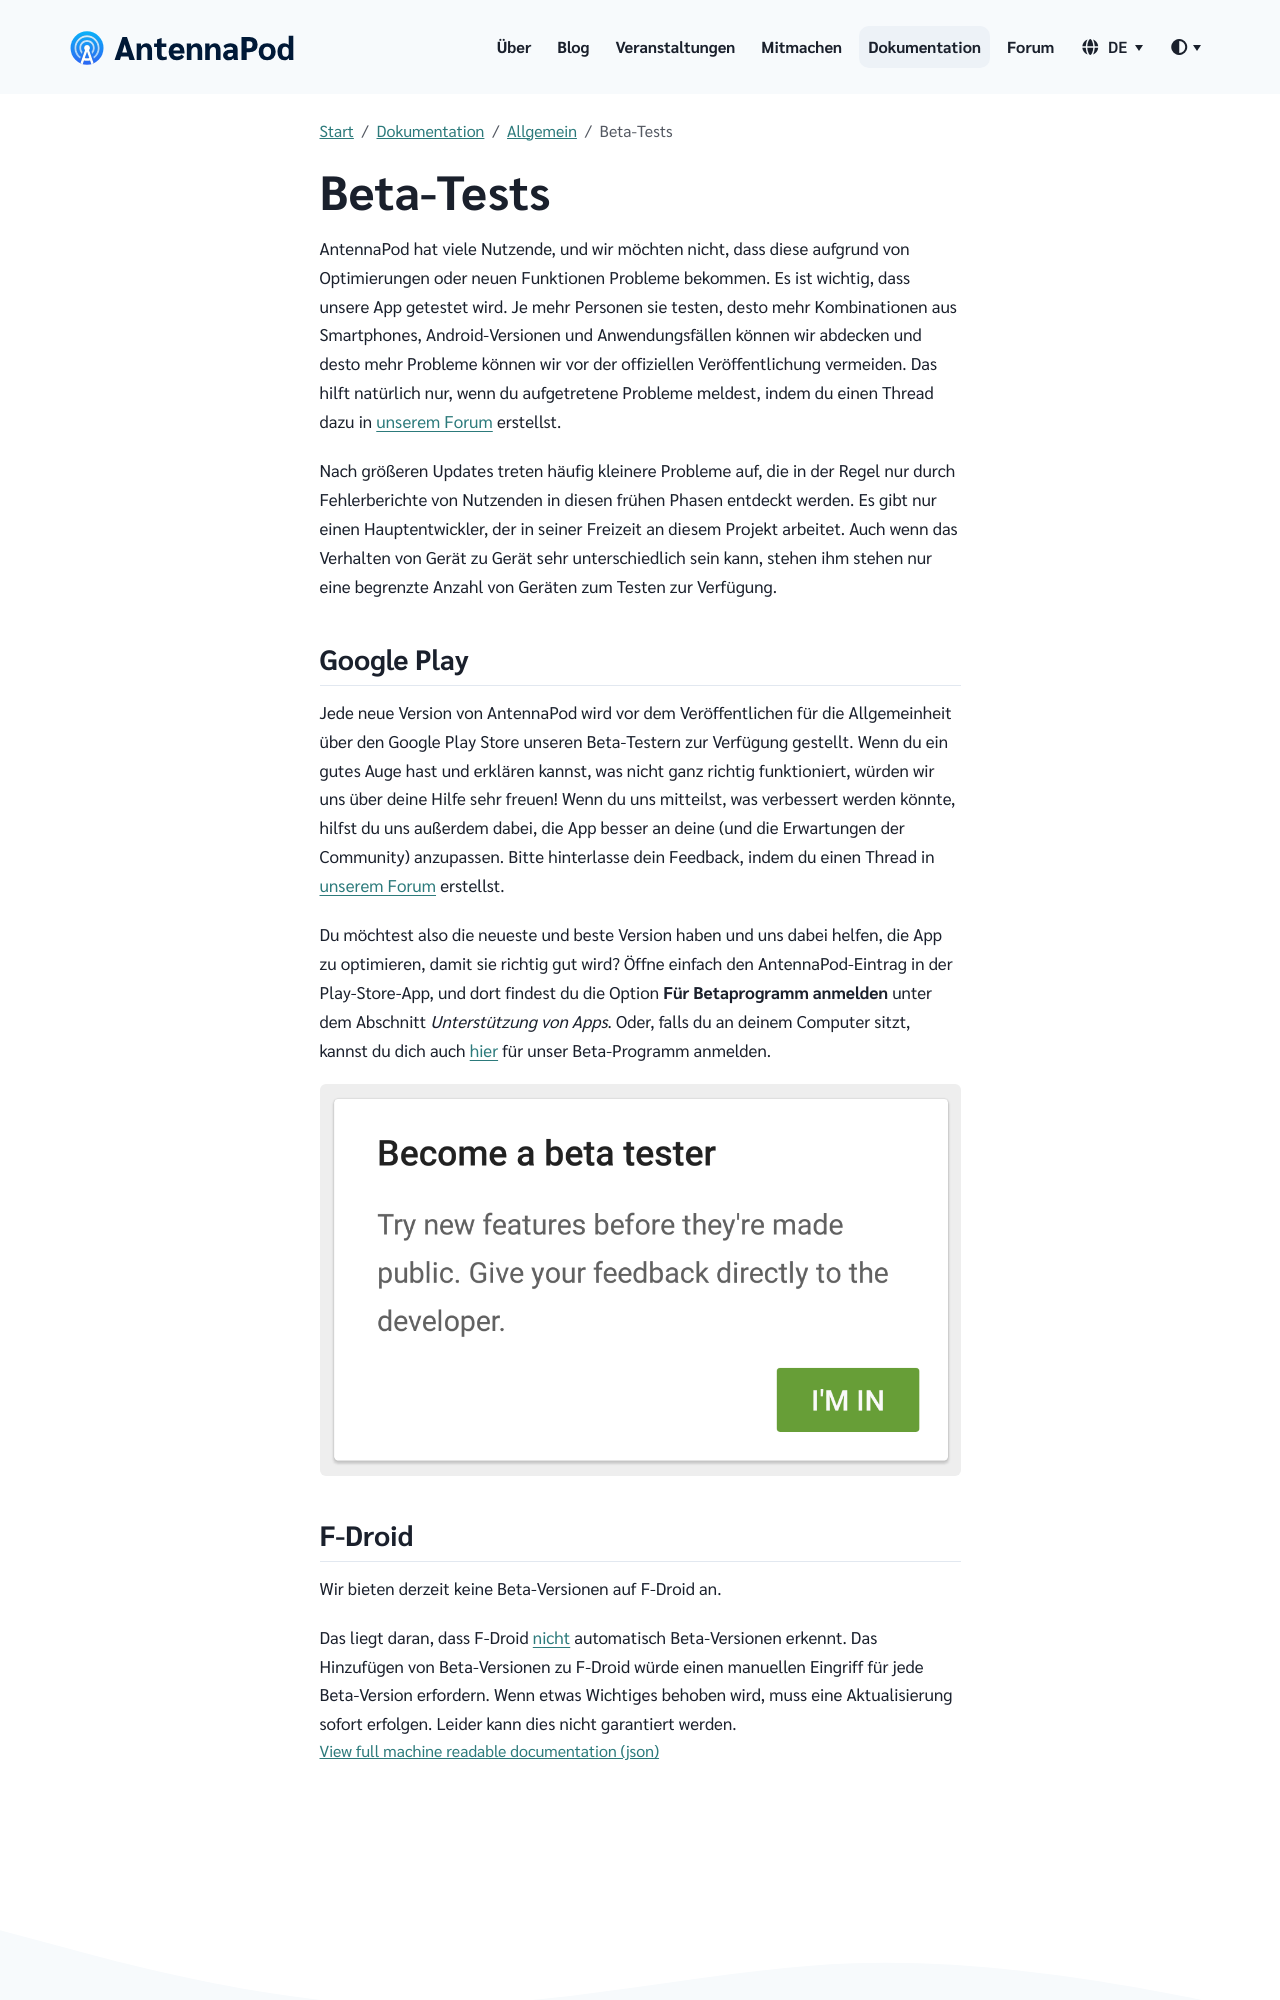

repository: AntennaPod/antennapod.github.io · page: de/documentation/general/beta.html · generator: jekyll

AntennaPod hat viele Nutzende, und wir möchten nicht, dass diese aufgrund von Optimierungen oder neuen Funktionen Probleme bekommen. Es ist wichtig, dass unsere App getestet wird. Je mehr Personen sie testen, desto mehr Kombinationen aus Smartphones, Android-Versionen und Anwendungsfällen können wir abdecken und desto mehr Probleme können wir vor der offiziellen Veröffentlichung vermeiden. Das hilft natürlich nur, wenn du aufgetretene Probleme meldest, indem du einen Thread dazu in [unserem Forum](https://forum.antennapod.org/) erstellst.

Nach größeren Updates treten häufig kleinere Probleme auf, die in der Regel nur durch Fehlerberichte von Nutzenden in diesen frühen Phasen entdeckt werden. Es gibt nur einen Hauptentwickler, der in seiner Freizeit an diesem Projekt arbeitet. Auch wenn das Verhalten von Gerät zu Gerät sehr unterschiedlich sein kann, stehen ihm stehen nur eine begrenzte Anzahl von Geräten zum Testen zur Verfügung.

## Google Play

Jede neue Version von AntennaPod wird vor dem Veröffentlichen für die Allgemeinheit über den Google Play Store unseren Beta-Testern zur Verfügung gestellt. Wenn du ein gutes Auge hast und erklären kannst, was nicht ganz richtig funktioniert, würden wir uns über deine Hilfe sehr freuen! Wenn du uns mitteilst, was verbessert werden könnte, hilfst du uns außerdem dabei, die App besser an deine (und die Erwartungen der Community) anzupassen. Bitte hinterlasse dein Feedback, indem du einen Thread in [unserem Forum](https://forum.antennapod.org/) erstellst.

Du möchtest also die neueste und beste Version haben und uns dabei helfen, die App zu optimieren, damit sie richtig gut wird? Öffne einfach den AntennaPod-Eintrag in der Play-Store-App, und dort findest du die Option **Für Betaprogramm anmelden** unter dem Abschnitt *Unterstützung von Apps*. Oder, falls du an deinem Computer sitzt, kannst du dich auch [hier](https://play.google.com/apps/testing/de.danoeh.antennapod) für unser Beta-Programm anmelden.

{% include image.html alt= "


     Become a beta tester - confirmation window in Google Play
    
     "

loc="/assets/images/documentation" file="project-beta.png" %}
